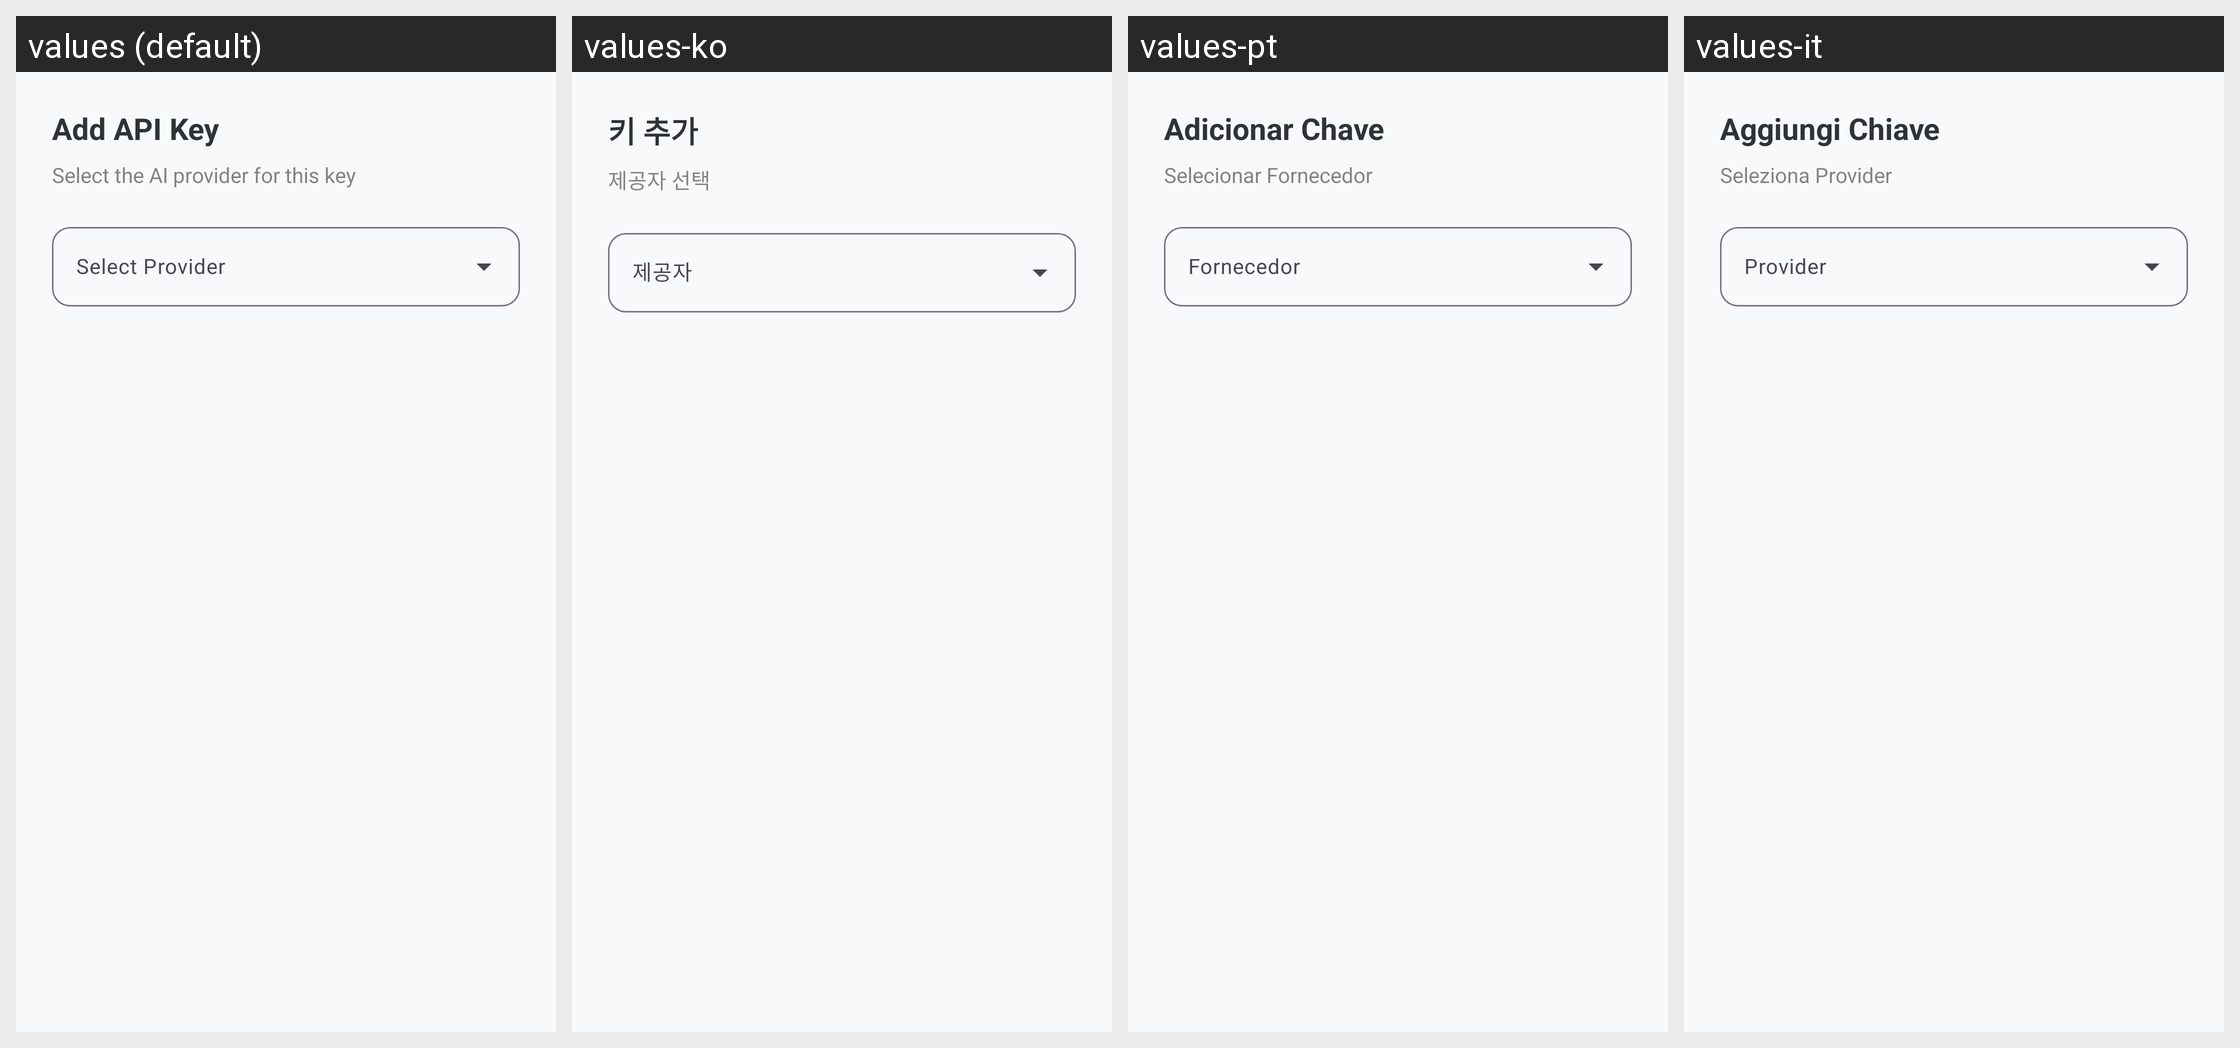

For this localized Android screen grid, give each drawn string resource with its value in every locale shown.
Android screen res/layout/dialog_add_api_key.xml rendered under 4 locales, left to right: values (default), values-ko, values-pt, values-it. Device: Nexus 5 (rendered at 1080×1920; each locale shown at half size, 540×960, under a caption strip naming it); theme Theme.KGPT.
Other locales in the repository, not shown: values-ar, values-bn, values-de, values-es, values-fr, values-hi, values-id, values-ja, values-nl, values-pl, values-ru, values-sw, values-th, values-tr, values-ur, values-vi, values-zh.
Strings drawn on this screen, with the default value and each locale's value (text and hints the layout hard-codes, and strings that could not be matched under every locale, appear in the picture but are not listed):

title_add_api_key
  values: Add API Key
  values-ko: 키 추가
  values-pt: Adicionar Chave
  values-it: Aggiungi Chiave

label_select_provider_hint
  values: Select the AI provider for this key
  values-ko: 제공자 선택
  values-pt: Selecionar Fornecedor
  values-it: Seleziona Provider
